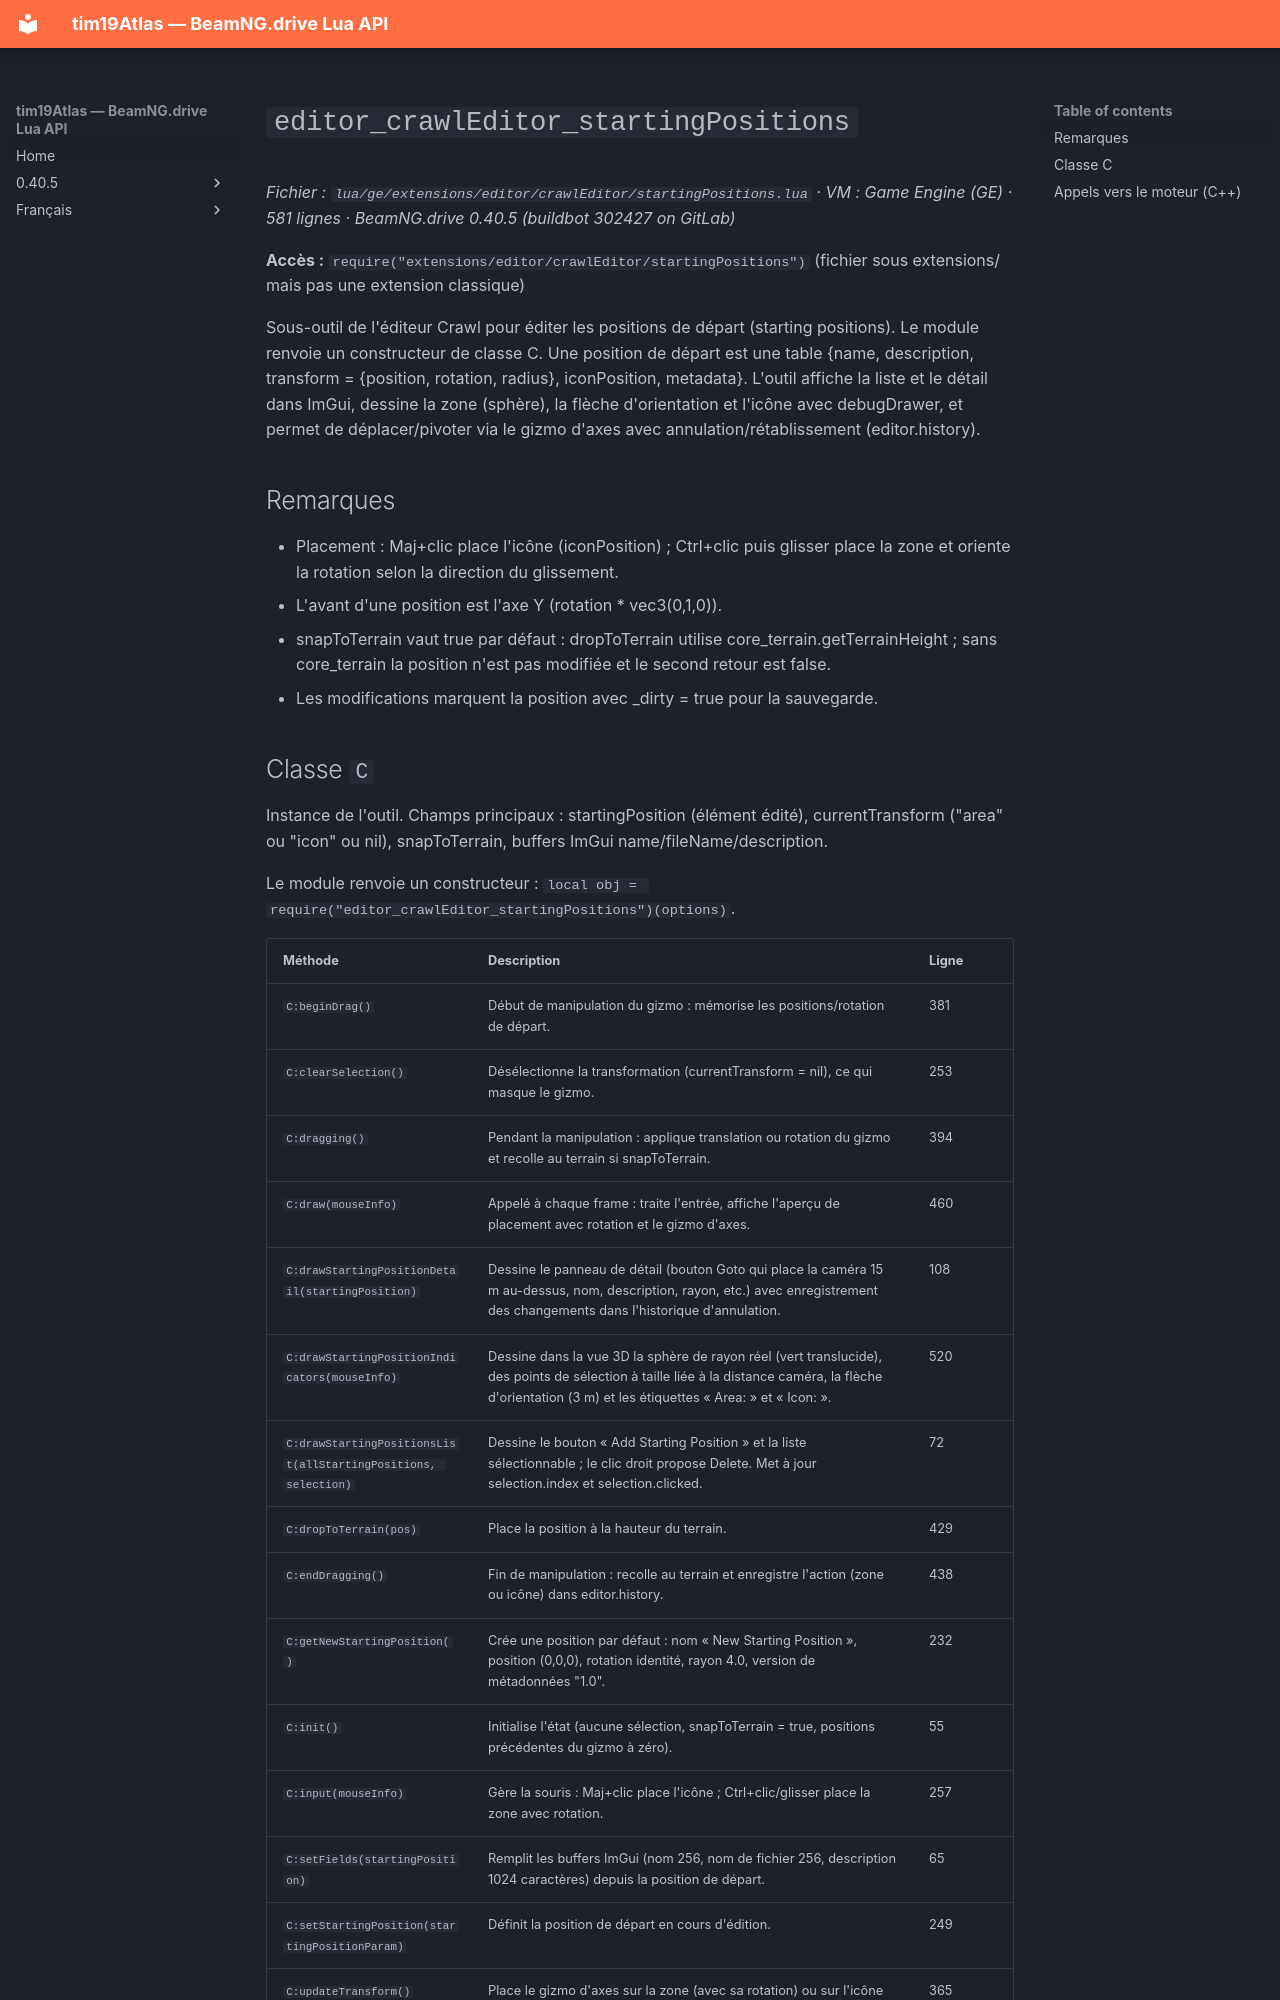

repository: Tim0219800/beamng-lua-atlas · page: fr/0.40.5/ge/extensions/editor/crawlEditor/startingPositions.html · generator: mkdocs

# `editor_crawlEditor_startingPositions`

*Fichier : `lua/ge/extensions/editor/crawlEditor/startingPositions.lua` · VM : Game Engine (GE) · 581 lignes · BeamNG.drive 0.40.5 (buildbot 302427 on GitLab)*

**Accès :** `require("extensions/editor/crawlEditor/startingPositions")` (fichier sous extensions/ mais pas une extension classique)

Sous-outil de l'éditeur Crawl pour éditer les positions de départ (starting positions). Le module renvoie un constructeur de classe C. Une position de départ est une table {name, description, transform = {position, rotation, radius}, iconPosition, metadata}. L'outil affiche la liste et le détail dans ImGui, dessine la zone (sphère), la flèche d'orientation et l'icône avec debugDrawer, et permet de déplacer/pivoter via le gizmo d'axes avec annulation/rétablissement (editor.history).

## Remarques

- Placement : Maj+clic place l'icône (iconPosition) ; Ctrl+clic puis glisser place la zone et oriente la rotation selon la direction du glissement.
- L'avant d'une position est l'axe Y (rotation * vec3(0,1,0)).
- snapToTerrain vaut true par défaut : dropToTerrain utilise core_terrain.getTerrainHeight ; sans core_terrain la position n'est pas modifiée et le second retour est false.
- Les modifications marquent la position avec _dirty = true pour la sauvegarde.
